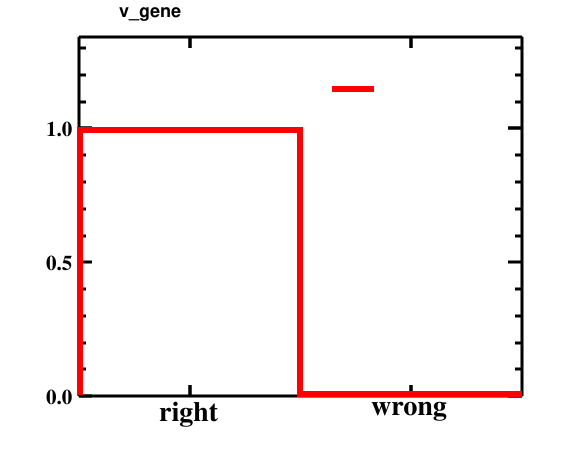

The file beside this chart, header and first rows:
bin_low_edge, contents, xtitle, binlabel
-1.5, 0.0, , 
-0.5, 0.9929, , right
0.5, 0.0071, , wrong
1.5, 0.0, , 
